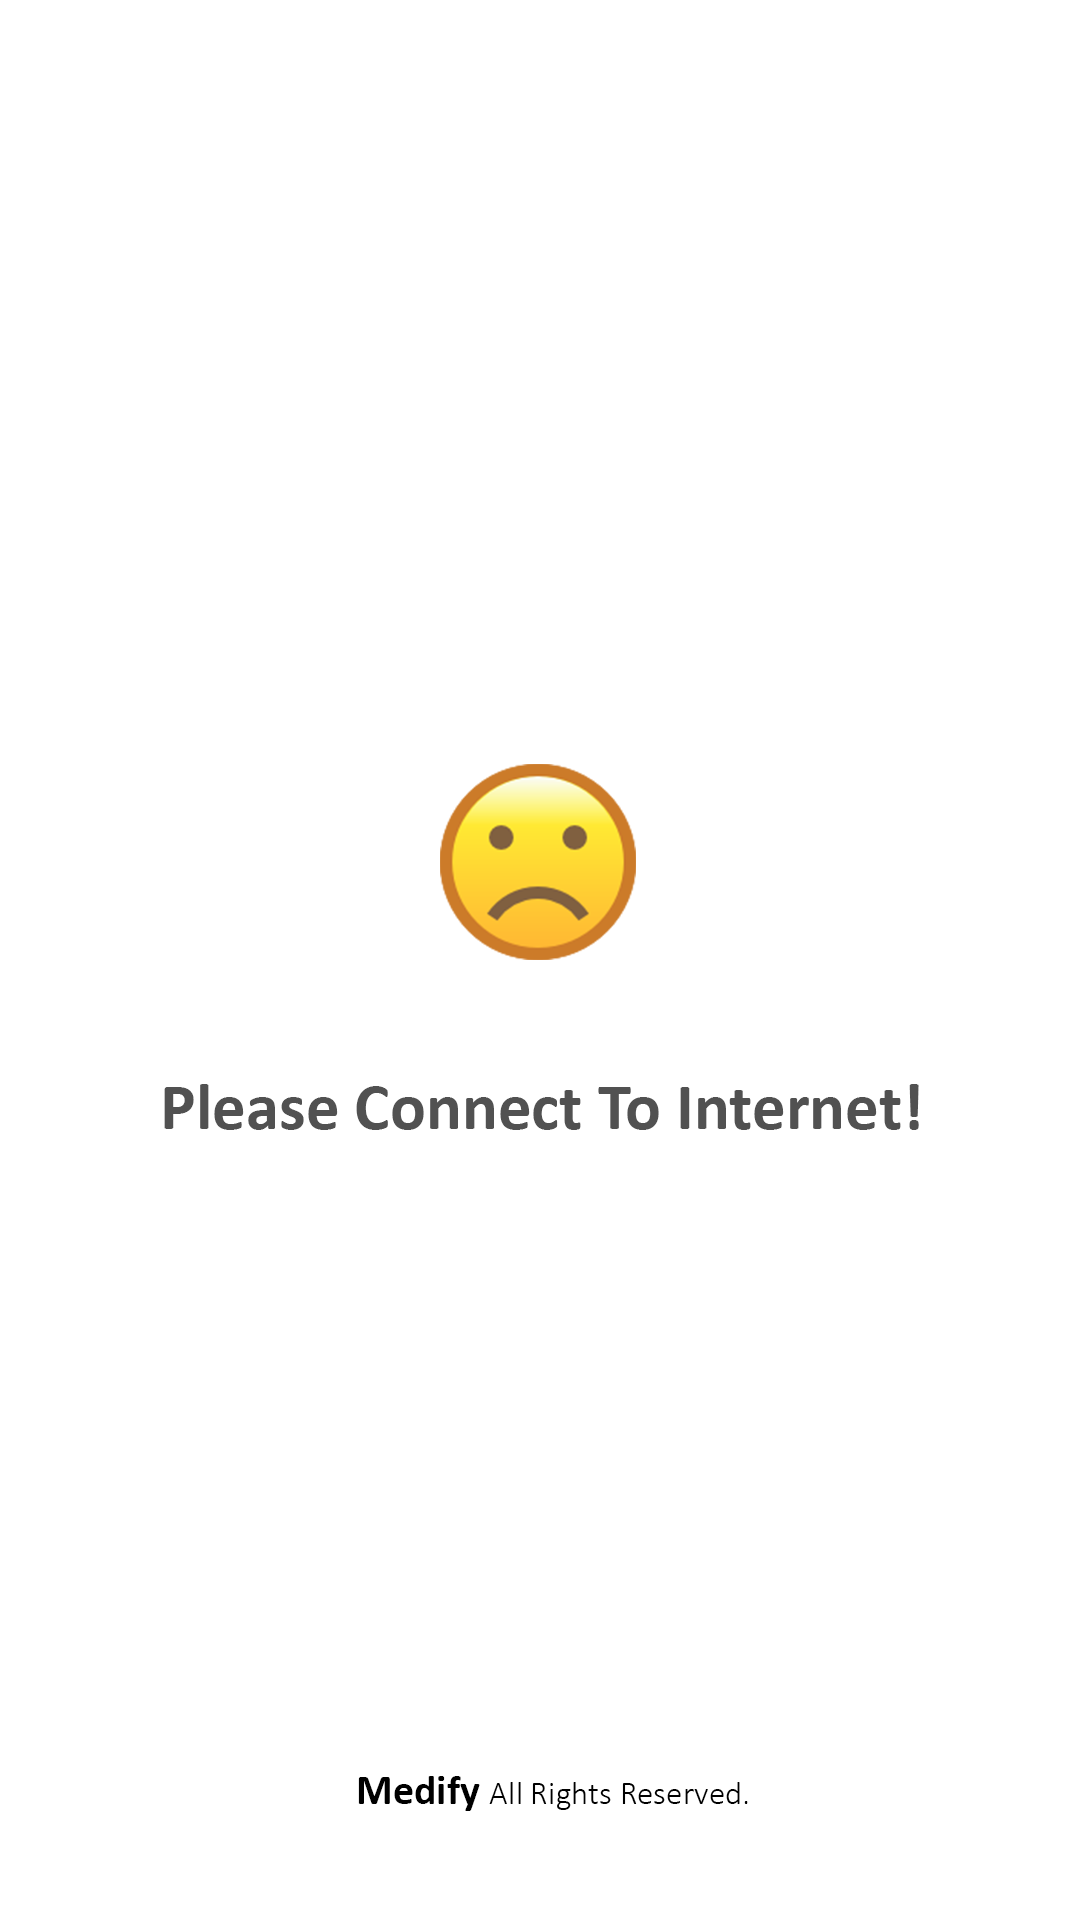

Android layout source for this screen:
<!-- AndroidManifest.xml: application theme AppTheme -->
<!-- res/layout/error.xml -->
<?xml version="1.0" encoding="utf-8"?>
<LinearLayout xmlns:android="http://schemas.android.com/apk/res/android"
    android:orientation="vertical" android:layout_width="match_parent"
    android:layout_height="match_parent"
    android:background="@drawable/error_template"
    android:id="@+id/error_layout">

</LinearLayout>
<!-- resources referenced by this layout -->
<resources>
  <!-- drawable error_template: png bitmap (drawable, 66440 bytes) -->
  <style name="AppTheme" parent="Theme.AppCompat.Light.DarkActionBar">
           <item name="colorPrimary">@color/primary</item>
          <item name="colorPrimaryDark">@color/primary_dark</item>
          <item name="colorAccent">@color/primary_dark</item>
  
          <item name="android:windowBackground">@color/accent</item>
  
          <item name="colorControlNormal">@color/primary_darker</item>
          <item name="colorControlActivated">@color/white</item>
          <item name="colorControlHighlight">@color/white</item>
          <item name="android:textColorHint">@color/primary_darker</item>
  
          <item name="colorButtonNormal">@color/primary_darker</item>
          <item name="android:colorButtonNormal">@color/primary_darker</item>
      </style>
  <color name="primary">#0caaec</color>
  <color name="primary_dark">#3892ba</color>
  <color name="accent">#FFFFFF</color>
  <color name="primary_darker">#246584</color>
  <color name="white">#FFFFFF</color>
</resources>
